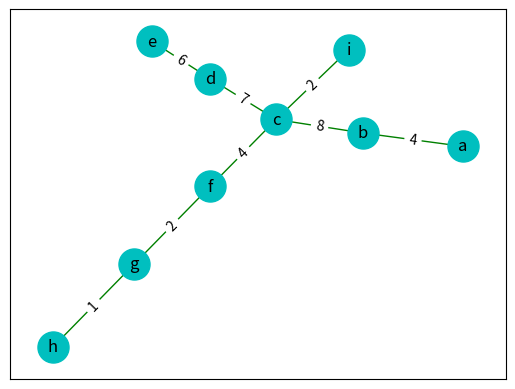

Here is the Python script that generated this plot:
# Kruskal's Algorithm
import networkx as nx
import matplotlib.pyplot as plt

class Graph:
    def __init__(self, vertices):
        self.V = vertices
        self.graph = []

    def addEdge(self, u, v, w):
        self.graph.append([u, v, w])

    # Search function

    def find(self, parent, i):
        if parent[i] == i:
            return i
        return self.find(parent, parent[i])

    def apply_union(self, parent, rank, x, y):
        xroot = self.find(parent, x)
        yroot = self.find(parent, y)
        if rank[xroot] < rank[yroot]:
            parent[xroot] = yroot
        elif rank[xroot] > rank[yroot]:
            parent[yroot] = xroot
        else:
            parent[yroot] = xroot
            rank[xroot] += 1

    #  Applying Kruskal algorithm
    def kruskal_algo(self):
        result = []
        i, e = 0, 0
        self.graph = sorted(self.graph, key=lambda item: item[2])
        parent = []
        rank = []
        for node in range(self.V):
            parent.append(node)
            rank.append(0)
        while e < self.V - 1:
            u, v, w = self.graph[i]
            i = i + 1
            x = self.find(parent, u)
            y = self.find(parent, v)
            if x != y:
                e = e + 1
                result.append([u, v, w])
                self.apply_union(parent, rank, x, y)
        for u, v, weight in result:
            print("%d - %d: %d  " % (u, v, weight))

print("Kruskal's Algorithm:")
print("Edge \tWeight")
g= Graph(9)
g.addEdge(0,1,4)
g.addEdge(0,7,8)
g.addEdge(1,7,11)
g.addEdge(1,2,8)
g.addEdge(2,8,2)
g.addEdge(2,3,7)
g.addEdge(2,5,4)
g.addEdge(3,4,6)
g.addEdge(3,5,14)
g.addEdge(4,5,10)
g.addEdge(5,6,2)
g.addEdge(6,8,6)
g.addEdge(6,7,1)
g.addEdge(7,8,7)

g.kruskal_algo()


# Visualization of minimum spanning tree
H=nx.Graph()
H.add_edge('a','b', weight=4)
H.add_edge('b','c',weight=8)
H.add_edge('c','d',weight=7)
H.add_edge('d','e',weight=6)
H.add_edge('c','i',weight=2)
H.add_edge('c','f',weight=4)
H.add_edge('f','g',weight=2)
H.add_edge('g','h',weight=1)

labels = nx.get_edge_attributes(H,'weight')
pos = nx.spring_layout(H)

nx.draw_networkx(H,pos, edge_color='g' , node_color='c', node_size=500)
nx.draw_networkx_edge_labels(H,pos,edge_labels=labels)

plt.show()
